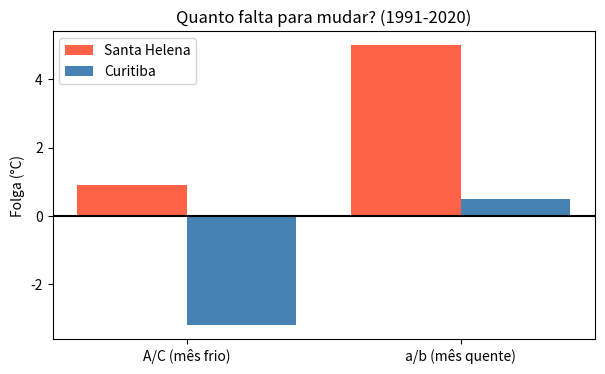

The matplotlib source for this figure: (Note: this script raises an exception after producing the figure.)
# Normal climatológica 1991-2020 (base do Xavier), janeiro a dezembro

# ---------- Santa Helena-PR ----------
latitude_sh = -24.86
temperatura_sh = [27.0, 27.0, 26.3, 23.9, 20.3, 19.3, 18.9, 20.8, 22.6, 24.6, 25.4, 26.5]   # °C
chuva_sh = [172.4, 157.2, 131.5, 140.0, 183.1, 140.4, 100.4, 84.1, 139.4, 227.8, 186.9, 186.6]   # mm

# ---------- Curitiba-PR ----------
latitude_ct = -25.43
temperatura_ct = [22.4, 22.5, 21.4, 19.6, 16.4, 15.3, 14.8, 16.0, 17.2, 18.8, 20.0, 21.7]   # °C
chuva_ct = [205.8, 177.0, 142.3, 80.5, 88.0, 109.3, 98.3, 82.5, 136.1, 160.7, 119.4, 152.1]   # mm

meses = ['Jan', 'Fev', 'Mar', 'Abr', 'Mai', 'Jun', 'Jul', 'Ago', 'Set', 'Out', 'Nov', 'Dez']

# ---------- Santa Helena ----------
folga_A_sh = min(temperatura_sh) - 18                     # A × C: mês mais frio vs 18 °C
folga_a_sh = max(temperatura_sh) - 22                     # a × b: mês mais quente vs 22 °C
folga_f_sh = min(chuva_sh) - 60                           # Af: mês mais seco vs 60 mm
limiar_moncao_sh = 100 - sum(chuva_sh) / 25               # Am: limiar da monção
folga_m_sh = min(chuva_sh) - limiar_moncao_sh

# ---------- Curitiba ----------
folga_A_ct = min(temperatura_ct) - 18
folga_a_ct = max(temperatura_ct) - 22
folga_f_ct = min(chuva_ct) - 60
limiar_moncao_ct = 100 - sum(chuva_ct) / 25
folga_m_ct = min(chuva_ct) - limiar_moncao_ct

print('                 Santa Helena   Curitiba')
print('Folga A/C (°C):  ', round(folga_A_sh, 2), '       ', round(folga_A_ct, 2))
print('Folga a/b (°C):  ', round(folga_a_sh, 2), '        ', round(folga_a_ct, 2))
print('Folga Af  (mm):  ', round(folga_f_sh, 1), '        ', round(folga_f_ct, 1))
print('Folga Am  (mm):  ', round(folga_m_sh, 1), '        ', round(folga_m_ct, 1))

import matplotlib.pyplot as plt

# Nomes dos critérios (eixo x)
criterios = ['A/C (mês frio)', 'a/b (mês quente)']

# Posição das barras: Santa Helena um pouco à esquerda, Curitiba um pouco à direita
posicoes = [0, 1]
posicoes_sh = [0 - 0.2, 1 - 0.2]
posicoes_ct = [0 + 0.2, 1 + 0.2]

fig, eixo = plt.subplots(figsize=(7, 4))
eixo.bar(posicoes_sh, [folga_A_sh, folga_a_sh], width=0.4, color='tomato', label='Santa Helena')
eixo.bar(posicoes_ct, [folga_A_ct, folga_a_ct], width=0.4, color='steelblue', label='Curitiba')

# Linha no zero = o limiar. Barra perto da linha = perto de mudar.
eixo.axhline(0, color='black')
eixo.set_xticks(posicoes)
eixo.set_xticklabels(criterios)
eixo.set_ylabel('Folga (°C)')
eixo.set_title('Quanto falta para mudar? (1991-2020)')
eixo.legend()
plt.show()

# Chuva do verão em Santa Helena: out (posição 9), nov (10), dez (11), jan (0), fev (1), mar (2)
chuva_verao_sh = chuva_sh[9] + chuva_sh[10] + chuva_sh[11] + chuva_sh[0] + chuva_sh[1] + chuva_sh[2]
fracao_verao_sh = chuva_verao_sh / sum(chuva_sh)
temperatura_media_sh = sum(temperatura_sh) / 12

# O limiar muda conforme a fração de chuva no verão
if fracao_verao_sh >= 0.7:
    limiar_B_sh = 10 * (2 * temperatura_media_sh + 28)
elif fracao_verao_sh <= 0.3:
    limiar_B_sh = 10 * (2 * temperatura_media_sh)
else:
    limiar_B_sh = 10 * (2 * temperatura_media_sh + 14)

folga_B_sh = sum(chuva_sh) - limiar_B_sh
print('Fração da chuva no verão:', round(fracao_verao_sh, 2))
print('Limiar de aridez (mm):', round(limiar_B_sh))
print('Folga B (mm):', round(folga_B_sh))

# ✍️ MODELO para uma capital. Copie esta célula uma vez para cada capital.
#
# Onde achar os números: portal do INMET, Normais Climatológicas 1991-2020
#   https://portal.inmet.gov.br/normais
# Procure a estação da capital e anote, de janeiro a dezembro:
#   - temperatura média compensada (°C)
#   - precipitação acumulada (mm)
# A latitude da estação aparece na mesma tabela (negativa no Hemisfério Sul).

capital = '___'                 # ex.: 'Brasília'
latitude_capital = ___          # ex.: -15.79
temperatura_capital = [___, ___, ___, ___, ___, ___, ___, ___, ___, ___, ___, ___]
chuva_capital = [___, ___, ___, ___, ___, ___, ___, ___, ___, ___, ___, ___]

# Depois, use estas listas no lugar de temperatura_sh, chuva_sh e latitude_sh nas células do exemplo.
